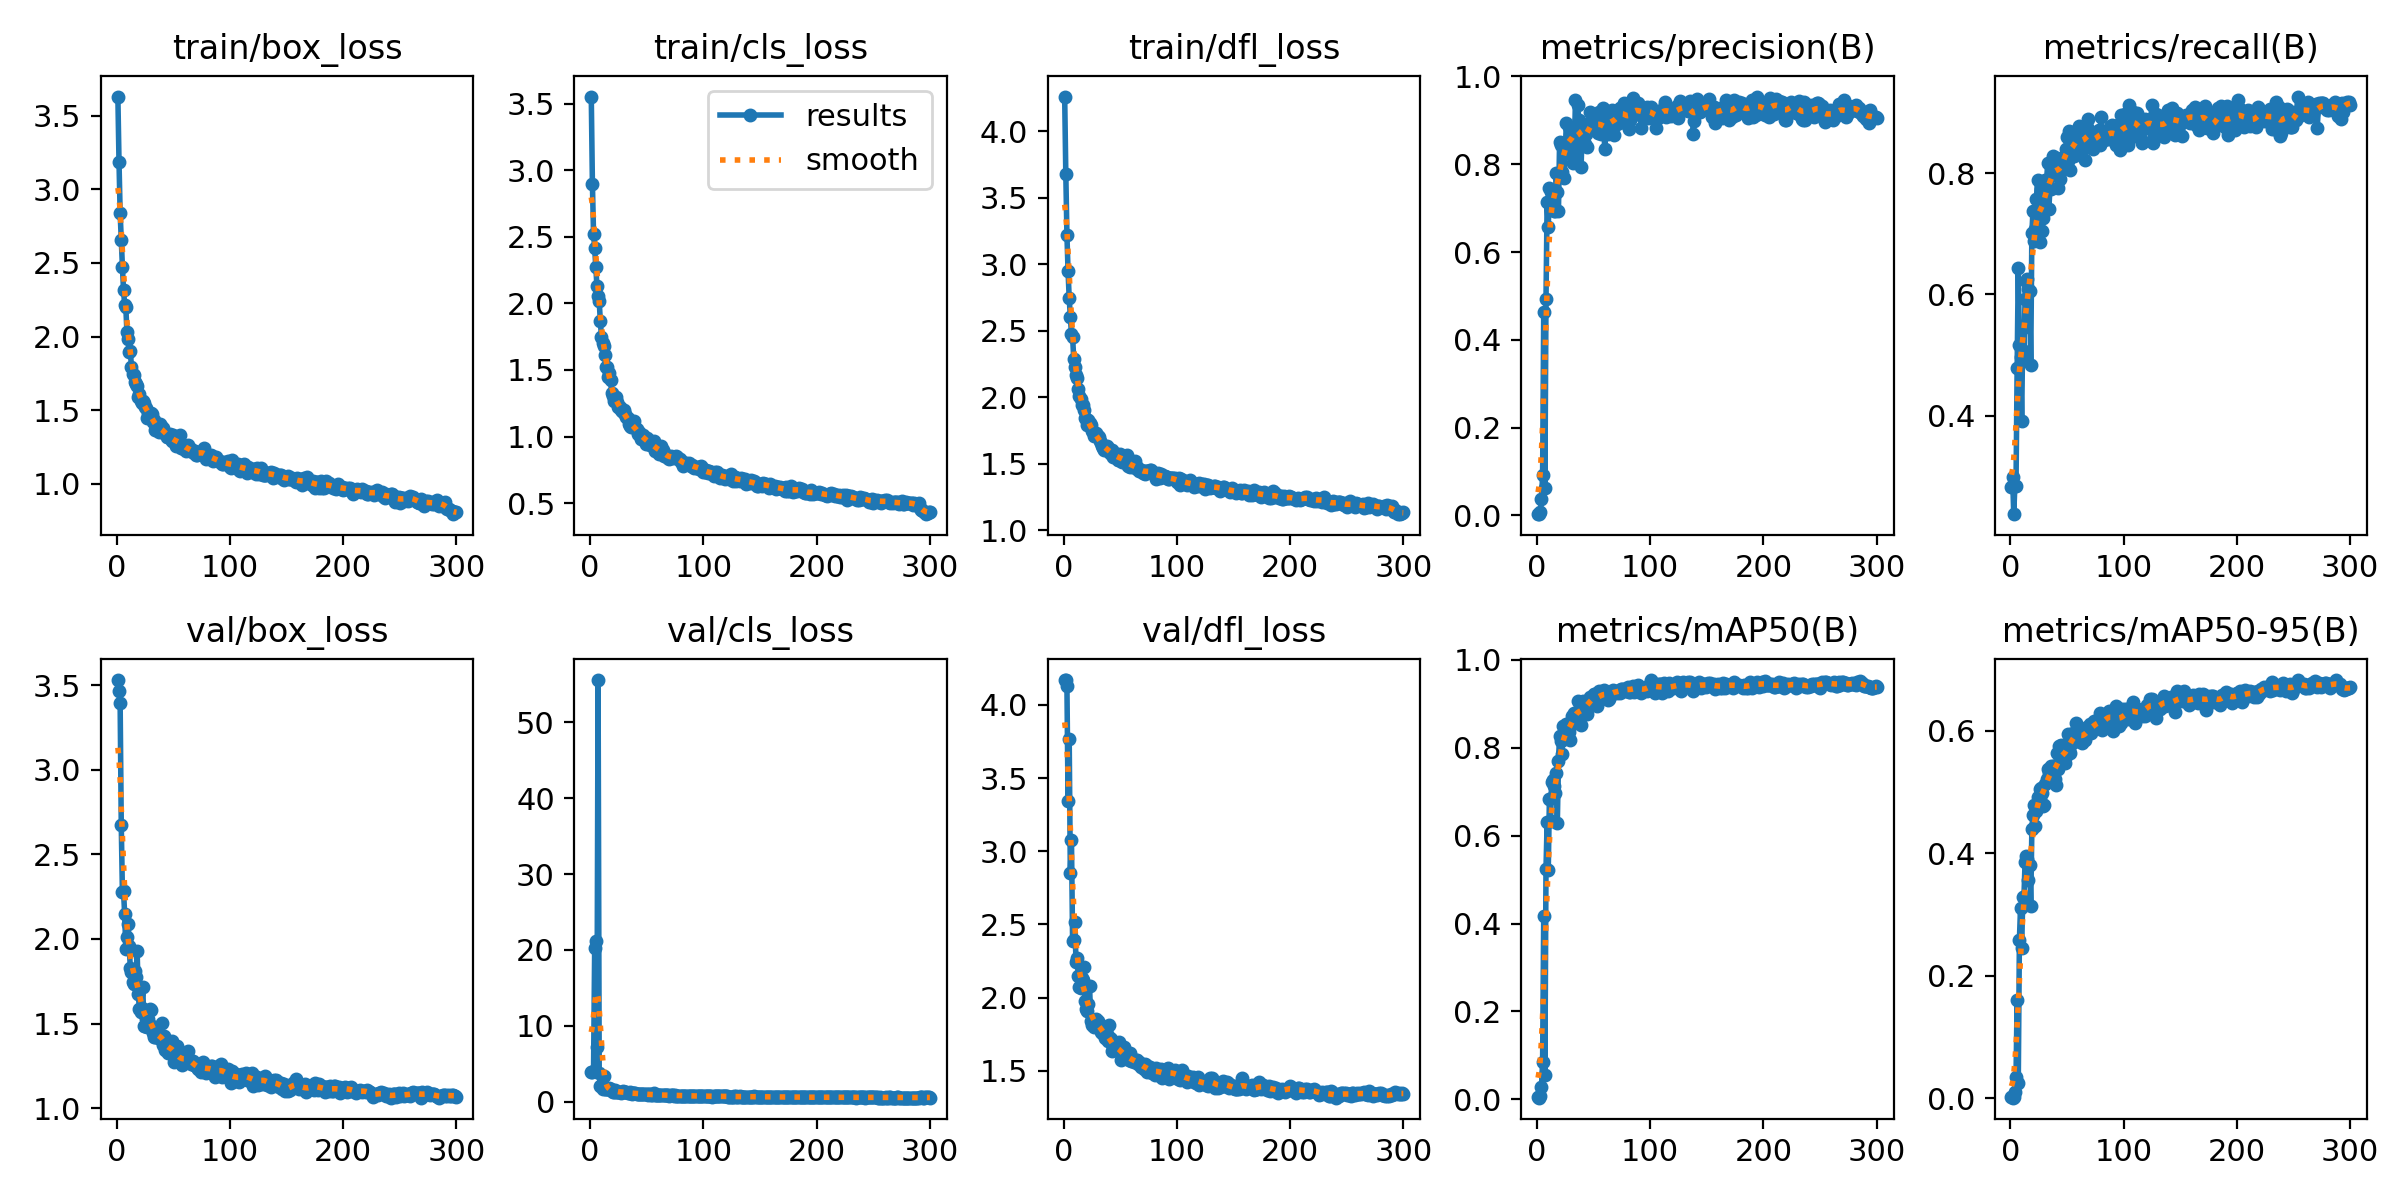

Data behind this chart, as committed beside it:
epoch, train/box_loss, train/cls_loss, train/dfl_loss, metrics/precision(B), metrics/recall(B), metrics/mAP50(B), metrics/mAP50-95(B), val/box_loss, val/cls_loss, val/dfl_loss, lr/pg0, lr/pg1, lr/pg2
1, 3.631, 3.554, 4.262, 0.00284, 0.283, 0.00521, 0.00164, 3.53, 3.886, 4.17, 0.00054, 0.00054, 0.00054
2, 3.187, 2.898, 3.682, 0.0031, 0.2995, 0.00388, 0.00126, 3.465, 3.914, 4.169, 0.001096, 0.001096, 0.001096
3, 2.84, 2.524, 3.218, 0.00671, 0.2382, 0.00683, 0.00211, 3.393, 4.001, 4.127, 0.001649, 0.001649, 0.001649
4, 2.654, 2.415, 2.946, 0.03627, 0.2854, 0.02788, 0.01008, 2.671, 20.24, 3.342, 0.00198, 0.00198, 0.00198
5, 2.476, 2.277, 2.744, 0.09142, 0.2854, 0.08506, 0.03474, 2.279, 21.12, 3.769, 0.00198, 0.00198, 0.00198
6, 2.314, 2.13, 2.603, 0.4628, 0.4788, 0.4182, 0.1606, 2.281, 7.176, 2.85, 0.001974, 0.001974, 0.001974
7, 2.216, 2.052, 2.473, 0.06159, 0.6439, 0.05468, 0.02512, 2.145, 55.58, 3.075, 0.001967, 0.001967, 0.001967
8, 2.203, 2.018, 2.452, 0.4924, 0.5171, 0.525, 0.2589, 1.943, 3.726, 2.386, 0.00196, 0.00196, 0.00196
9, 2.03, 1.867, 2.291, 0.7142, 0.4976, 0.6305, 0.3108, 2.009, 2.005, 2.396, 0.001954, 0.001954, 0.001954
10, 1.986, 1.747, 2.231, 0.6566, 0.3923, 0.5217, 0.2455, 2.09, 2.048, 2.518, 0.001947, 0.001947, 0.001947
11, 1.897, 1.703, 2.167, 0.7451, 0.5446, 0.6825, 0.3284, 1.96, 1.702, 2.243, 0.001941, 0.001941, 0.001941
12, 1.902, 1.683, 2.142, 0.7357, 0.5071, 0.6328, 0.328, 1.827, 3.391, 2.272, 0.001934, 0.001934, 0.001934
13, 1.793, 1.611, 2.059, 0.7408, 0.592, 0.7222, 0.3854, 1.803, 1.623, 2.149, 0.001927, 0.001927, 0.001927
14, 1.747, 1.522, 2.012, 0.725, 0.6226, 0.7265, 0.396, 1.746, 1.615, 2.075, 0.001921, 0.001921, 0.001921
15, 1.741, 1.519, 1.986, 0.6939, 0.6257, 0.7121, 0.3903, 1.732, 1.618, 2.066, 0.001914, 0.001914, 0.001914
16, 1.69, 1.445, 1.938, 0.6932, 0.6085, 0.6959, 0.3558, 1.812, 1.683, 2.133, 0.001908, 0.001908, 0.001908
17, 1.681, 1.48, 1.944, 0.7798, 0.6061, 0.7429, 0.3813, 1.774, 1.787, 2.121, 0.001901, 0.001901, 0.001901
18, 1.664, 1.428, 1.9, 0.7376, 0.4835, 0.629, 0.3138, 1.927, 1.678, 2.213, 0.001894, 0.001894, 0.001894
19, 1.586, 1.33, 1.842, 0.6939, 0.7005, 0.7694, 0.4395, 1.675, 1.474, 1.974, 0.001888, 0.001888, 0.001888
20, 1.607, 1.305, 1.839, 0.8514, 0.7382, 0.8274, 0.4627, 1.587, 1.325, 1.92, 0.001881, 0.001881, 0.001881
21, 1.559, 1.266, 1.791, 0.8437, 0.6873, 0.8152, 0.4787, 1.57, 1.332, 1.908, 0.001875, 0.001875, 0.001875
22, 1.552, 1.278, 1.827, 0.7832, 0.7073, 0.7864, 0.4452, 1.593, 1.562, 1.956, 0.001868, 0.001868, 0.001868
23, 1.565, 1.3, 1.809, 0.8381, 0.757, 0.8491, 0.4687, 1.717, 1.31, 2.077, 0.001861, 0.001861, 0.001861
24, 1.55, 1.258, 1.794, 0.7684, 0.7877, 0.8272, 0.4926, 1.485, 1.341, 1.838, 0.001855, 0.001855, 0.001855
25, 1.519, 1.225, 1.745, 0.8288, 0.7382, 0.8212, 0.4914, 1.484, 1.334, 1.813, 0.001848, 0.001848, 0.001848
26, 1.513, 1.222, 1.739, 0.8944, 0.6863, 0.853, 0.5042, 1.528, 1.216, 1.828, 0.001842, 0.001842, 0.001842
27, 1.45, 1.198, 1.708, 0.8529, 0.7736, 0.8495, 0.5068, 1.479, 1.196, 1.796, 0.001835, 0.001835, 0.001835
28, 1.479, 1.194, 1.716, 0.8845, 0.7042, 0.8357, 0.499, 1.528, 1.253, 1.827, 0.001828, 0.001828, 0.001828
29, 1.477, 1.185, 1.728, 0.8234, 0.7257, 0.8186, 0.4774, 1.589, 1.379, 1.857, 0.001822, 0.001822, 0.001822
30, 1.478, 1.197, 1.708, 0.8639, 0.7571, 0.8516, 0.4789, 1.577, 1.247, 1.843, 0.001815, 0.001815, 0.001815
31, 1.473, 1.169, 1.701, 0.8768, 0.7877, 0.8711, 0.5126, 1.484, 1.331, 1.815, 0.001809, 0.001809, 0.001809
32, 1.418, 1.149, 1.667, 0.8031, 0.7877, 0.8619, 0.5209, 1.443, 1.234, 1.811, 0.001802, 0.001802, 0.001802
33, 1.431, 1.142, 1.658, 0.8255, 0.816, 0.8798, 0.5381, 1.423, 1.09, 1.767, 0.001795, 0.001795, 0.001795
34, 1.368, 1.092, 1.631, 0.9466, 0.7406, 0.8753, 0.5306, 1.419, 1.14, 1.761, 0.001789, 0.001789, 0.001789
35, 1.379, 1.083, 1.615, 0.882, 0.776, 0.8729, 0.5288, 1.434, 1.255, 1.768, 0.001782, 0.001782, 0.001782
36, 1.383, 1.071, 1.606, 0.934, 0.7736, 0.9058, 0.5422, 1.442, 1.085, 1.748, 0.001776, 0.001776, 0.001776
37, 1.354, 1.081, 1.613, 0.9006, 0.8043, 0.8858, 0.5276, 1.413, 1.068, 1.727, 0.001769, 0.001769, 0.001769
38, 1.408, 1.087, 1.634, 0.8467, 0.8278, 0.884, 0.5421, 1.406, 1.151, 1.75, 0.001762, 0.001762, 0.001762
39, 1.39, 1.113, 1.619, 0.7943, 0.8105, 0.8516, 0.5211, 1.425, 1.09, 1.704, 0.001756, 0.001756, 0.001756
40, 1.369, 1.061, 1.591, 0.8889, 0.8043, 0.8883, 0.512, 1.503, 1.172, 1.816, 0.001749, 0.001749, 0.001749
41, 1.376, 1.055, 1.587, 0.8496, 0.8255, 0.906, 0.5639, 1.375, 1.074, 1.722, 0.001743, 0.001743, 0.001743
42, 1.348, 1.022, 1.571, 0.8461, 0.7759, 0.8828, 0.5381, 1.426, 1.055, 1.715, 0.001736, 0.001736, 0.001736
43, 1.347, 1.035, 1.599, 0.8689, 0.809, 0.9032, 0.5746, 1.341, 1.038, 1.633, 0.001729, 0.001729, 0.001729
44, 1.316, 1.017, 1.551, 0.8397, 0.7901, 0.877, 0.5519, 1.342, 1.063, 1.648, 0.001723, 0.001723, 0.001723
45, 1.319, 0.9787, 1.55, 0.8913, 0.8125, 0.8978, 0.5772, 1.324, 0.989, 1.647, 0.001716, 0.001716, 0.001716
46, 1.327, 1.002, 1.559, 0.893, 0.8066, 0.9047, 0.553, 1.353, 1.034, 1.68, 0.00171, 0.00171, 0.00171
47, 1.339, 1.014, 1.573, 0.9188, 0.827, 0.9162, 0.5629, 1.366, 0.9938, 1.647, 0.001703, 0.001703, 0.001703
48, 1.305, 0.9869, 1.528, 0.8796, 0.8231, 0.906, 0.5467, 1.375, 0.9889, 1.661, 0.001696, 0.001696, 0.001696
49, 1.289, 0.946, 1.531, 0.8878, 0.8398, 0.9087, 0.5583, 1.396, 1.003, 1.694, 0.00169, 0.00169, 0.00169
50, 1.329, 0.9883, 1.573, 0.8857, 0.8589, 0.9224, 0.5678, 1.355, 0.9875, 1.663, 0.001683, 0.001683, 0.001683
51, 1.294, 0.9772, 1.554, 0.899, 0.819, 0.922, 0.5948, 1.275, 0.9307, 1.575, 0.001677, 0.001677, 0.001677
52, 1.26, 0.9438, 1.511, 0.8805, 0.8688, 0.9172, 0.5707, 1.284, 0.9732, 1.593, 0.00167, 0.00167, 0.00167
53, 1.281, 0.9367, 1.539, 0.8859, 0.8043, 0.8948, 0.5639, 1.366, 1.005, 1.663, 0.001663, 0.001663, 0.001663
54, 1.291, 0.9462, 1.523, 0.8709, 0.8432, 0.9084, 0.5901, 1.301, 0.9407, 1.592, 0.001657, 0.001657, 0.001657
55, 1.292, 0.9387, 1.514, 0.9183, 0.8478, 0.929, 0.596, 1.306, 0.8751, 1.6, 0.00165, 0.00165, 0.00165
56, 1.334, 0.9654, 1.562, 0.907, 0.8278, 0.9098, 0.581, 1.297, 1.124, 1.597, 0.001644, 0.001644, 0.001644
57, 1.246, 0.8945, 1.482, 0.8685, 0.8564, 0.9183, 0.5936, 1.274, 0.8686, 1.581, 0.001637, 0.001637, 0.001637
58, 1.266, 0.9263, 1.489, 0.9277, 0.8477, 0.9301, 0.6118, 1.255, 0.8512, 1.574, 0.00163, 0.00163, 0.00163
59, 1.238, 0.8951, 1.472, 0.8735, 0.8632, 0.9318, 0.5896, 1.306, 0.9204, 1.621, 0.001624, 0.001624, 0.001624
60, 1.252, 0.9076, 1.496, 0.8352, 0.8726, 0.9133, 0.5908, 1.288, 0.8982, 1.567, 0.001617, 0.001617, 0.001617
... 240 more rows
